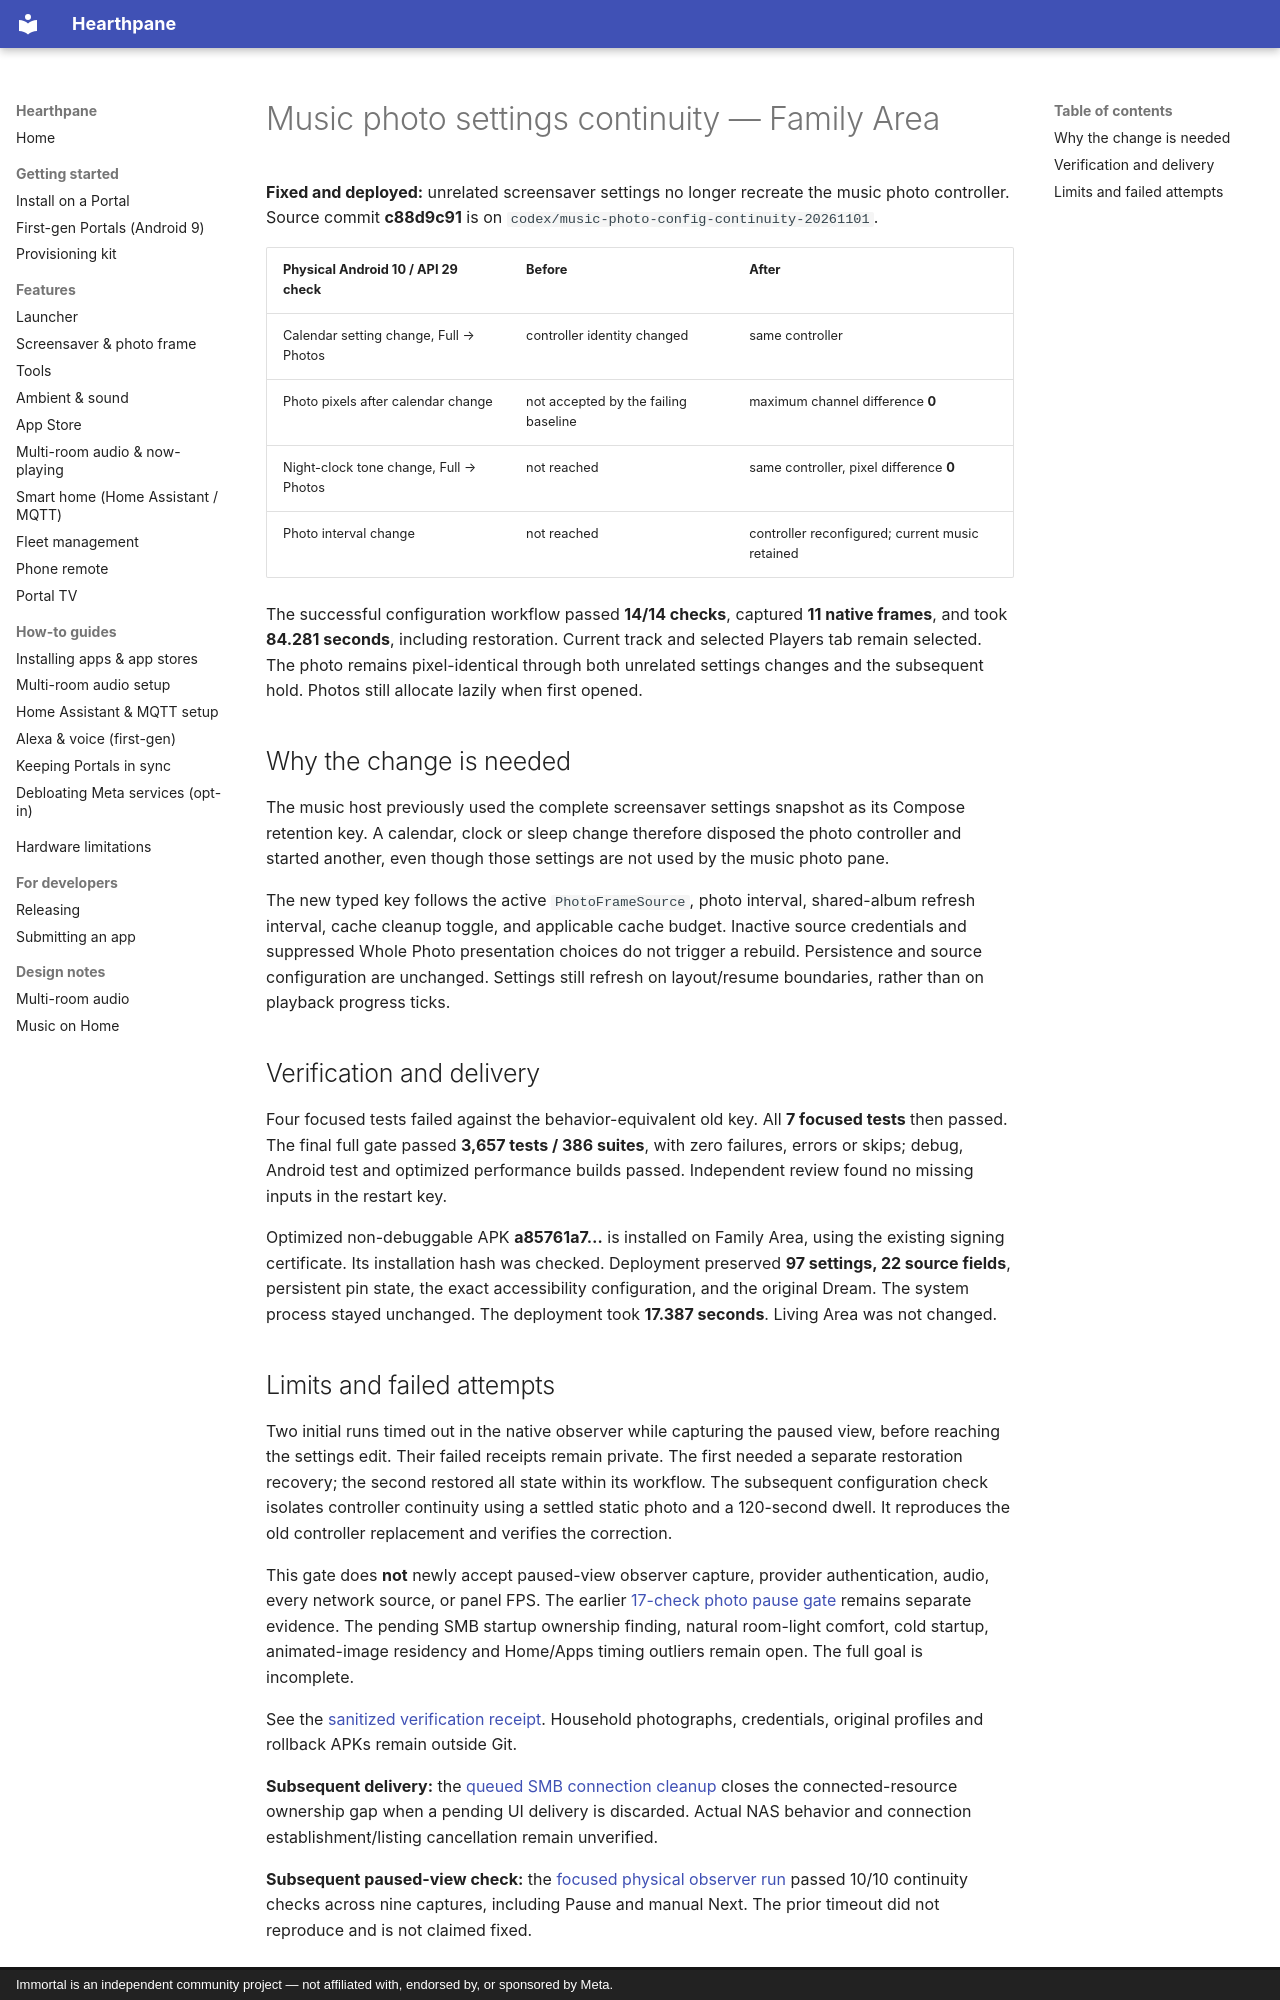

repository: rlchandani/portal-prime · page: portal-music-config-continuity-2026-11-01/index.html · generator: mkdocs · copyright: Immortal is an independent community project — not affiliated with, endorsed by, or sponsored by Meta.

# Music photo settings continuity — Family Area

**Fixed and deployed:** unrelated screensaver settings no longer recreate the
music photo controller. Source commit **c88d9c91** is on
`codex/music-photo-config-continuity-20261101`.

| Physical Android 10 / API 29 check | Before | After |
| --- | --- | --- |
| Calendar setting change, Full → Photos | controller identity changed | same controller |
| Photo pixels after calendar change | not accepted by the failing baseline | maximum channel difference **0** |
| Night-clock tone change, Full → Photos | not reached | same controller, pixel difference **0** |
| Photo interval change | not reached | controller reconfigured; current music retained |

The successful configuration workflow passed **14/14 checks**, captured
**11 native frames**, and took **84.281 seconds**, including restoration.
Current track and selected Players tab remain selected. The photo remains
pixel-identical through both unrelated settings changes and the subsequent
hold. Photos still allocate lazily when first opened.

## Why the change is needed

The music host previously used the complete screensaver settings snapshot
as its Compose retention key. A calendar, clock or sleep change therefore
disposed the photo controller and started another, even though those settings
are not used by the music photo pane.

The new typed key follows the active `PhotoFrameSource`, photo interval,
shared-album refresh interval, cache cleanup toggle, and applicable cache
budget. Inactive source credentials and suppressed Whole Photo presentation
choices do not trigger a rebuild. Persistence and source configuration are
unchanged. Settings still refresh on layout/resume boundaries, rather than
on playback progress ticks.

## Verification and delivery

Four focused tests failed against the behavior-equivalent old key. All
**7 focused tests** then passed. The final full gate passed
**3,657 tests / 386 suites**, with zero failures, errors or skips; debug,
Android test and optimized performance builds passed. Independent review
found no missing inputs in the restart key.

Optimized non-debuggable APK **a85761a7…** is installed on Family Area, using
the existing signing certificate. Its installation hash was checked.
Deployment preserved **97 settings, 22 source fields**, persistent pin state,
the exact accessibility configuration, and the original Dream. The system
process stayed unchanged. The deployment took **17.387 seconds**.
Living Area was not changed.
